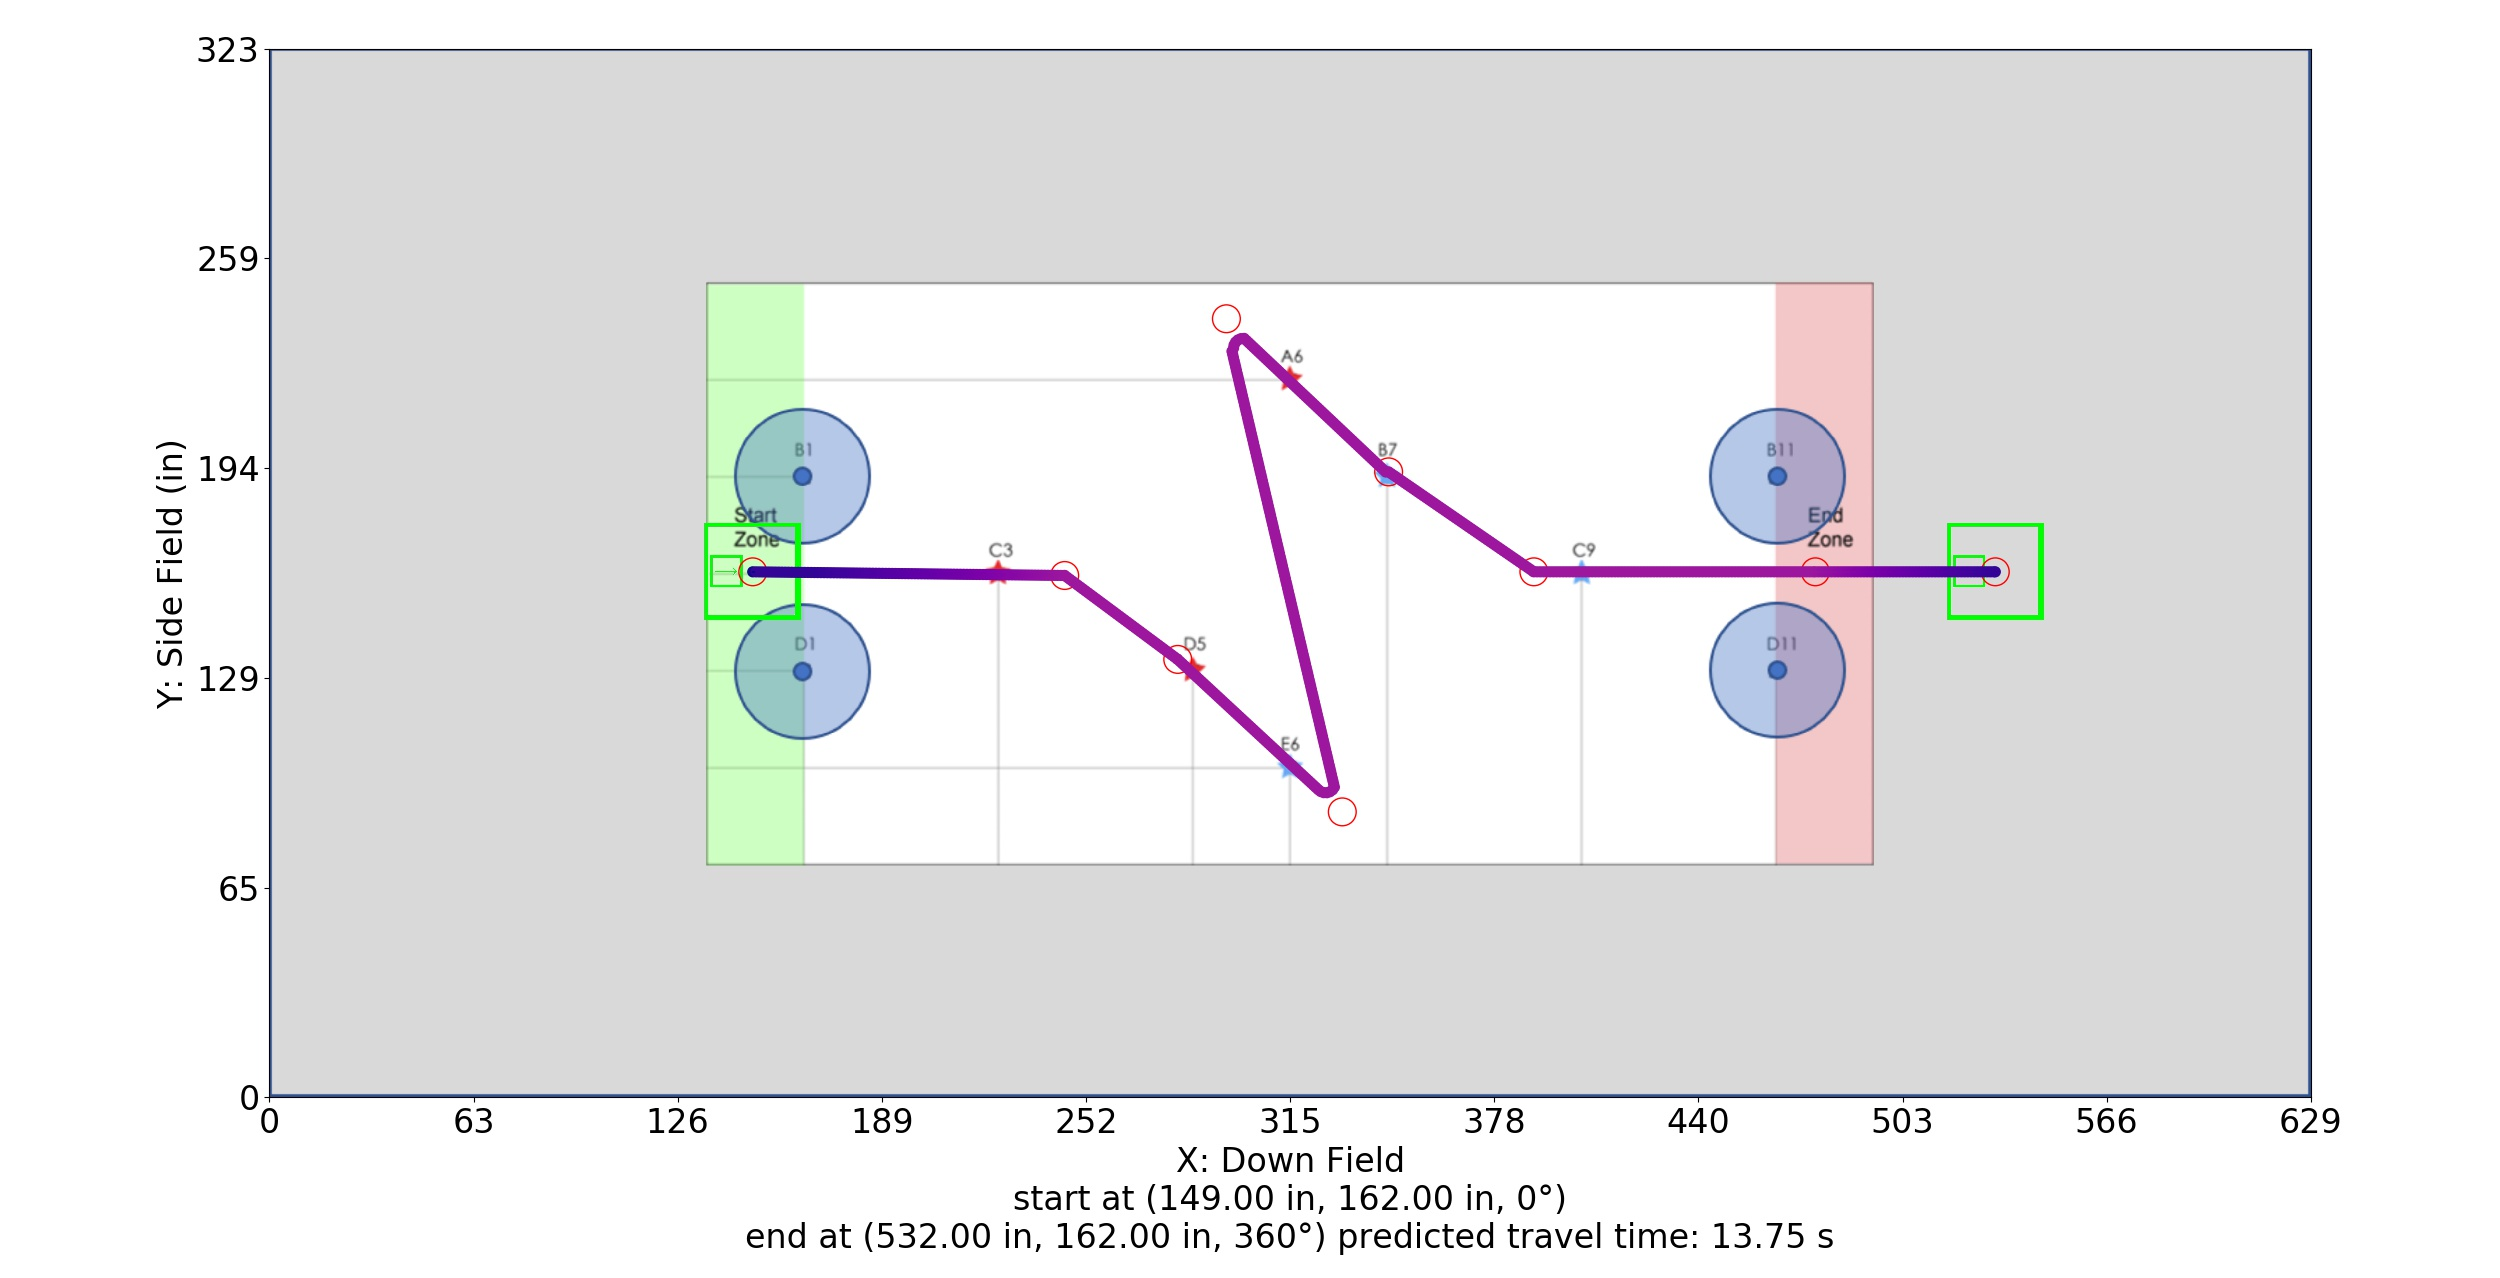

Data behind this chart, as committed beside it:
Distance (in), Time (s), X (in), Y (in), Velocity (in/s), Orientation (deg), Touch, Way X (in), Way Y (in), Way Velocity (in/s), Way Orientation (deg), Way Turn Radius (in), Touch this Point
0.0, 0.0, 149.0, 162.0, 0.0, 0.0, 0, 149.0, 162.0, 0.0, 0.0, 3.0, 0.0
1, 0.1667, 150, 162, 12.0, 0.0, 0, 245.2, 160.9, 60.0, 0.0, 3.0, 0.0
2, 0.25, 151, 162, 12.0, 0.0, 0, 280.0, 135.0, 60.0, 300.0, 3.0, 0.0
3, 0.3333, 152, 162, 12.0, 0.0, 0, 330.7, 88.0, 60.0, 300.0, 3.0, 0.0
4, 0.4167, 153, 162, 12.0, 0.0, 0, 295.0, 240.0, 60.0, 300.0, 3.0, 0.0
5, 0.5, 154, 161.9, 12.0, 0.0, 0, 345.0, 192.8, 60.0, 300.0, 3.0, 0.0
6, 0.5833, 155, 161.9, 12.0, 0.0, 0, 389.8, 162.0, 60.0, 0.0, 3.0, 0.0
7, 0.6667, 156, 161.9, 12.0, 0.0, 0, 476.5, 162.0, 60.0, 0.0, 3.0, 0.0
8, 0.75, 157, 161.9, 12.0, 0.0, 0, 532.0, 162.0, 12.0, 0.0, 3.0, 0.0
9, 0.8333, 158, 161.9, 12.0, 0.0, 0, , , , , , 
10, 0.9167, 159, 161.9, 12.0, 0.0, 0, , , , , , 
11, 1, 160, 161.9, 12.0, 0.0, 0, , , , , , 
12, 1.083, 161, 161.9, 12.0, 0.0, 0, , , , , , 
13, 1.167, 162, 161.8, 12.0, 0.0, 0, , , , , , 
14, 1.25, 163, 161.8, 12.0, 0.0, 0, , , , , , 
15, 1.333, 164, 161.8, 12.0, 0.0, 0, , , , , , 
16, 1.417, 165, 161.8, 12.0, 0.0, 0, , , , , , 
17, 1.5, 166, 161.8, 12.0, 0.0, 0, , , , , , 
18, 1.583, 167, 161.8, 12.0, 0.0, 0, , , , , , 
19, 1.667, 168, 161.8, 12.0, 0.0, 0, , , , , , 
20, 1.748, 169, 161.8, 12.48, 0.0, 0, , , , , , 
21, 1.827, 170, 161.8, 13.1, 0.0, 0, , , , , , 
22, 1.901, 171, 161.7, 13.73, 0.0, 0, , , , , , 
23, 1.972, 172, 161.7, 14.35, 0.0, 0, , , , , , 
24, 2.041, 173, 161.7, 14.97, 0.0, 0, , , , , , 
25, 2.106, 174, 161.7, 15.6, 0.0, 0, , , , , , 
26, 2.169, 175, 161.7, 16.22, 0.0, 0, , , , , , 
27, 2.229, 176, 161.7, 16.85, 0.0, 0, , , , , , 
28, 2.288, 177, 161.7, 17.47, 0.0, 0, , , , , , 
29, 2.344, 178, 161.7, 18.09, 0.0, 0, , , , , , 
30, 2.398, 179, 161.6, 18.72, 0.0, 0, , , , , , 
31, 2.451, 180, 161.6, 19.34, 0.0, 0, , , , , , 
32, 2.502, 181, 161.6, 19.97, 0.0, 0, , , , , , 
33, 2.551, 182, 161.6, 20.59, 0.0, 0, , , , , , 
34, 2.599, 183, 161.6, 21.21, 0.0, 0, , , , , , 
35, 2.645, 184, 161.6, 21.84, 0.0, 0, , , , , , 
36, 2.69, 185, 161.6, 22.46, 0.0, 0, , , , , , 
37, 2.734, 186, 161.6, 23.08, 0.0, 0, , , , , , 
38, 2.777, 187, 161.6, 23.71, 0.0, 0, , , , , , 
39, 2.819, 188, 161.5, 24.33, 0.0, 0, , , , , , 
40, 2.859, 189, 161.5, 24.96, 0.0, 0, , , , , , 
41, 2.899, 190, 161.5, 25.58, 0.0, 0, , , , , , 
42, 2.937, 191, 161.5, 26.2, 0.0, 0, , , , , , 
43, 2.975, 192, 161.5, 26.83, 0.0, 0, , , , , , 
44, 3.012, 193, 161.5, 27.45, 0.0, 0, , , , , , 
45, 3.048, 194, 161.5, 28.08, 0.0, 0, , , , , , 
46, 3.083, 195, 161.5, 28.7, 0.0, 0, , , , , , 
47, 3.118, 196, 161.4, 29.32, 0.0, 0, , , , , , 
48, 3.151, 197, 161.4, 29.95, 0.0, 0, , , , , , 
49, 3.184, 198, 161.4, 30.57, 0.0, 0, , , , , , 
50, 3.217, 199, 161.4, 31.2, 0.0, 0, , , , , , 
51, 3.249, 200, 161.4, 31.82, 0.0, 0, , , , , , 
52, 3.28, 201, 161.4, 32.44, 0.0, 0, , , , , , 
53, 3.31, 202, 161.4, 33.07, 0.0, 0, , , , , , 
54, 3.34, 203, 161.4, 33.69, 0.0, 0, , , , , , 
55, 3.37, 204, 161.4, 34.32, 0.0, 0, , , , , , 
56, 3.398, 205, 161.3, 34.94, 0.0, 0, , , , , , 
57, 3.427, 206, 161.3, 35.56, 0.0, 0, , , , , , 
58, 3.455, 207, 161.3, 36.19, 0.0, 0, , , , , , 
59, 3.482, 208, 161.3, 36.81, 0.0, 0, , , , , , 
... 550 more rows
